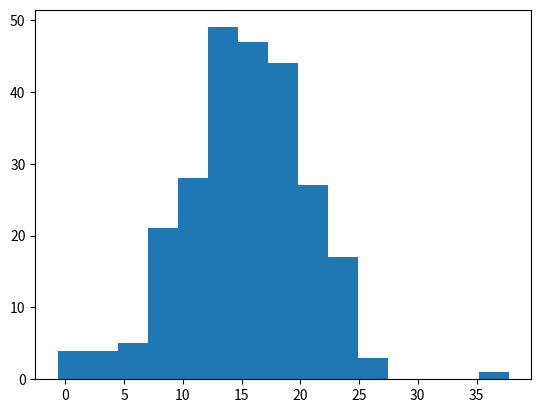

Recreate this plot in Python.
# Parameter in hist()
# x : contain data that will be visualized
# bins : contain count of bins that will be used in the histogram

import matplotlib.pyplot as plt
import numpy as np

# generate random data with normal distribution
# data will generated 250 data points 
# with mean values is 15 and standard deviation values is 5
x = np.random.normal(15, 5, 250)

plt.hist(x=x, bins=15)
plt.show()